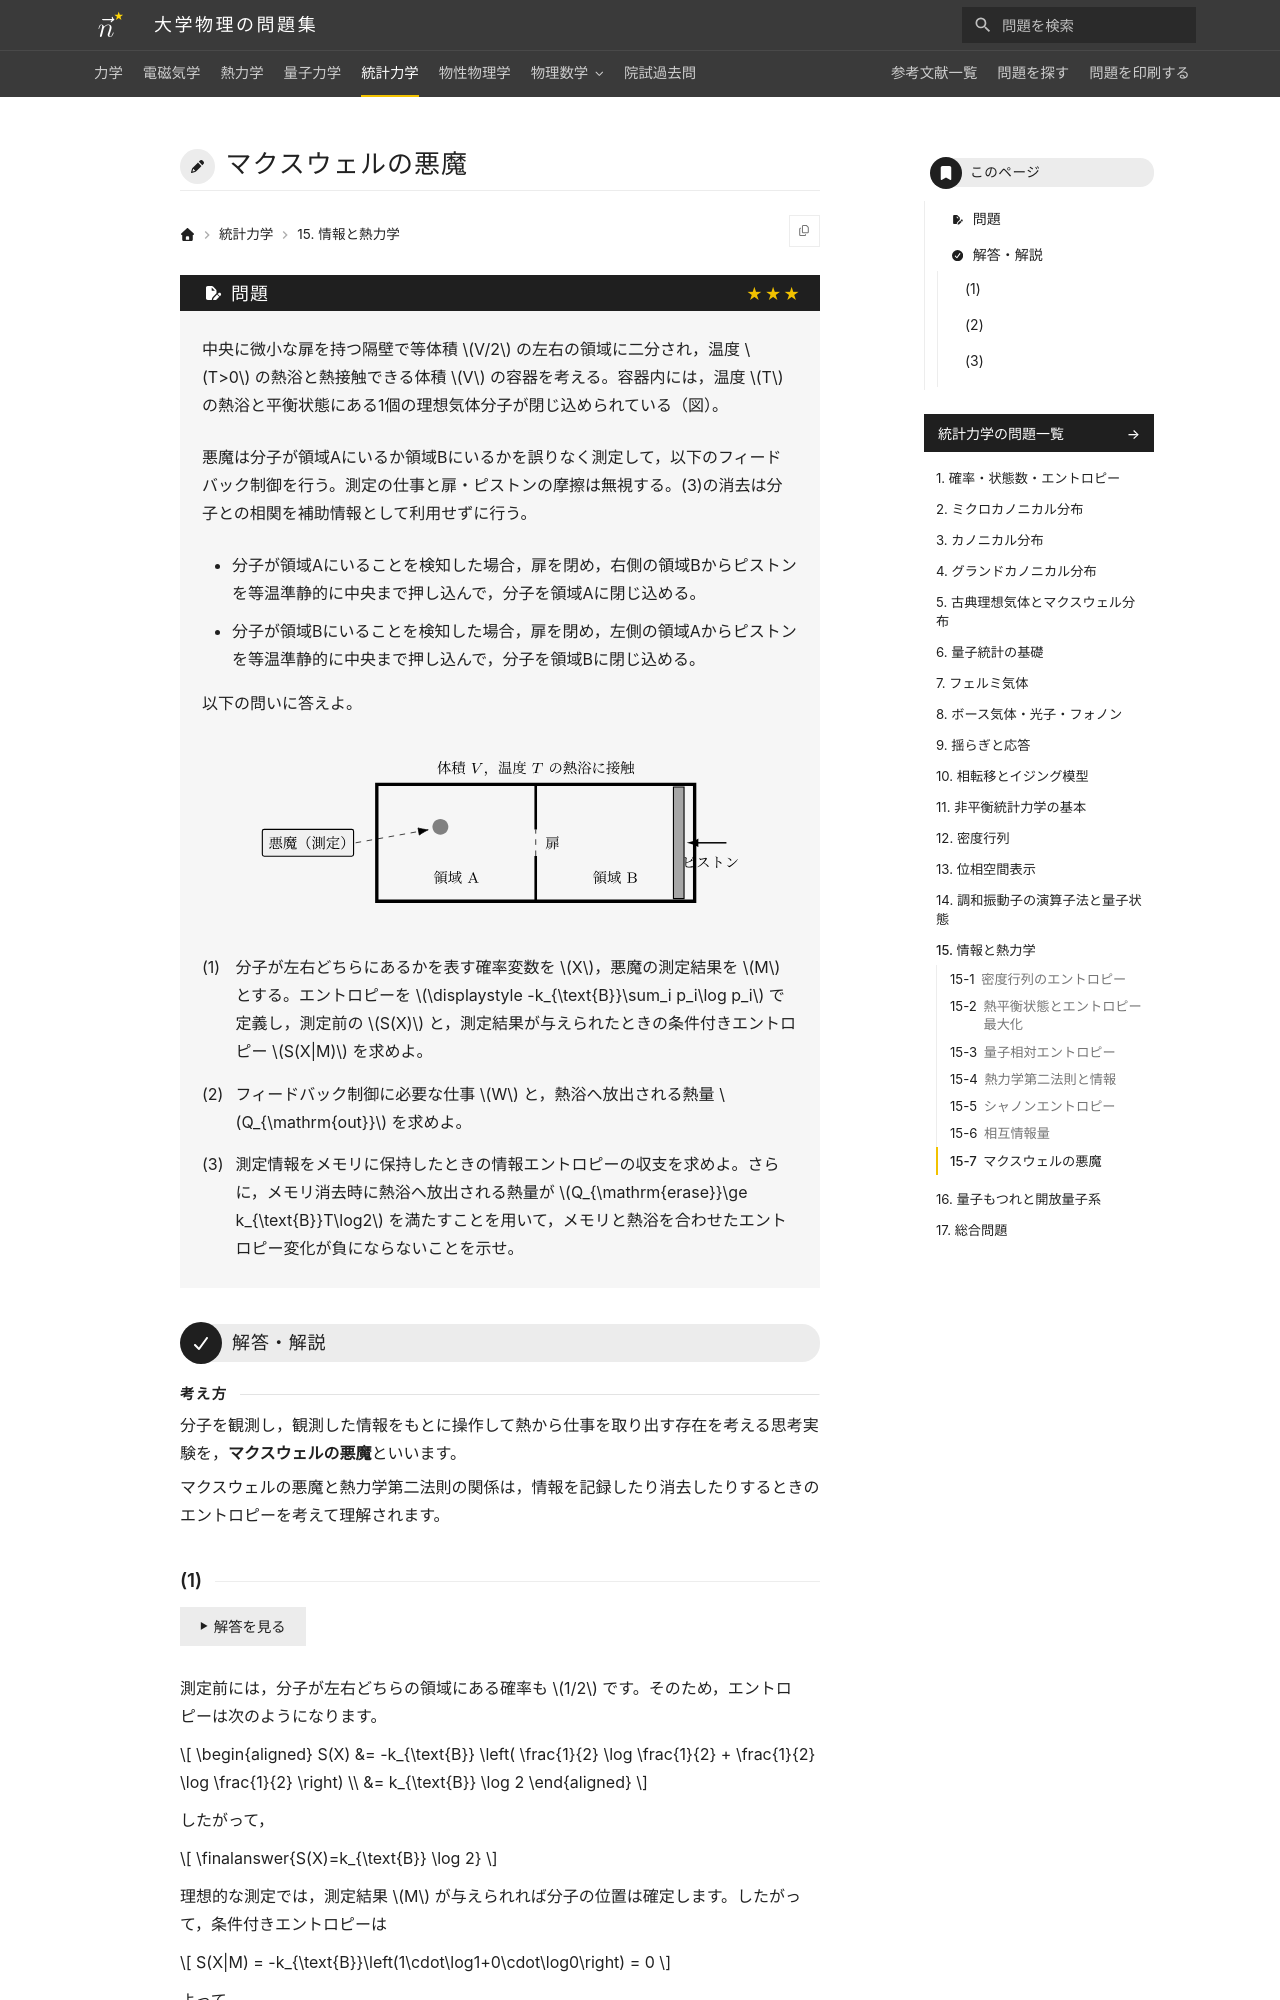

repository: Nanana-2/physics-site · page: 05statistical_mechanics/15/15_070/index.html · generator: mkdocs

---
tags:
  - 発展
---

# マクスウェルの悪魔

## 問題
中央に微小な扉を持つ隔壁で等体積 $V/2$ の左右の領域に二分され，温度 $T>0$ の熱浴と熱接触できる体積 $V$ の容器を考える。容器内には，温度 $T$ の熱浴と平衡状態にある1個の理想気体分子が閉じ込められている（図）。

悪魔は分子が領域Aにいるか領域Bにいるかを誤りなく測定して，以下のフィードバック制御を行う。測定の仕事と扉・ピストンの摩擦は無視する。(3)の消去は分子との相関を補助情報として利用せずに行う。

* 分子が領域Aにいることを検知した場合，扉を閉め，右側の領域Bからピストンを等温準静的に中央まで押し込んで，分子を領域Aに閉じ込める。
* 分子が領域Bにいることを検知した場合，扉を閉め，左側の領域Aからピストンを等温準静的に中央まで押し込んで，分子を領域Bに閉じ込める。

以下の問いに答えよ。

<figure class="problem-figure" markdown>
![問題の図](../../assets/figures/statistical-mechanics/15_070-p-light.svg#only-light)
![問題の図](../../assets/figures/statistical-mechanics/15_070-p-dark.svg#only-dark)
</figure>

(1) 分子が左右どちらにあるかを表す確率変数を $X$，悪魔の測定結果を $M$ とする。エントロピーを $\displaystyle -k_{\text{B}}\sum_i p_i\log p_i$ で定義し，測定前の $S(X)$ と，測定結果が与えられたときの条件付きエントロピー $S(X|M)$ を求めよ。

(2) フィードバック制御に必要な仕事 $W$ と，熱浴へ放出される熱量 $Q_{\mathrm{out}}$ を求めよ。

(3) 測定情報をメモリに保持したときの情報エントロピーの収支を求めよ。さらに，メモリ消去時に熱浴へ放出される熱量が $Q_{\mathrm{erase}}\ge k_{\text{B}}T\log2$ を満たすことを用いて，メモリと熱浴を合わせたエントロピー変化が負にならないことを示せ。

---

## 解答・解説

<div class="approach" markdown>
分子を観測し，観測した情報をもとに操作して熱から仕事を取り出す存在を考える思考実験を，**マクスウェルの悪魔**といいます。

マクスウェルの悪魔と熱力学第二法則の関係は，情報を記録したり消去したりするときのエントロピーを考えて理解されます。
</div>
